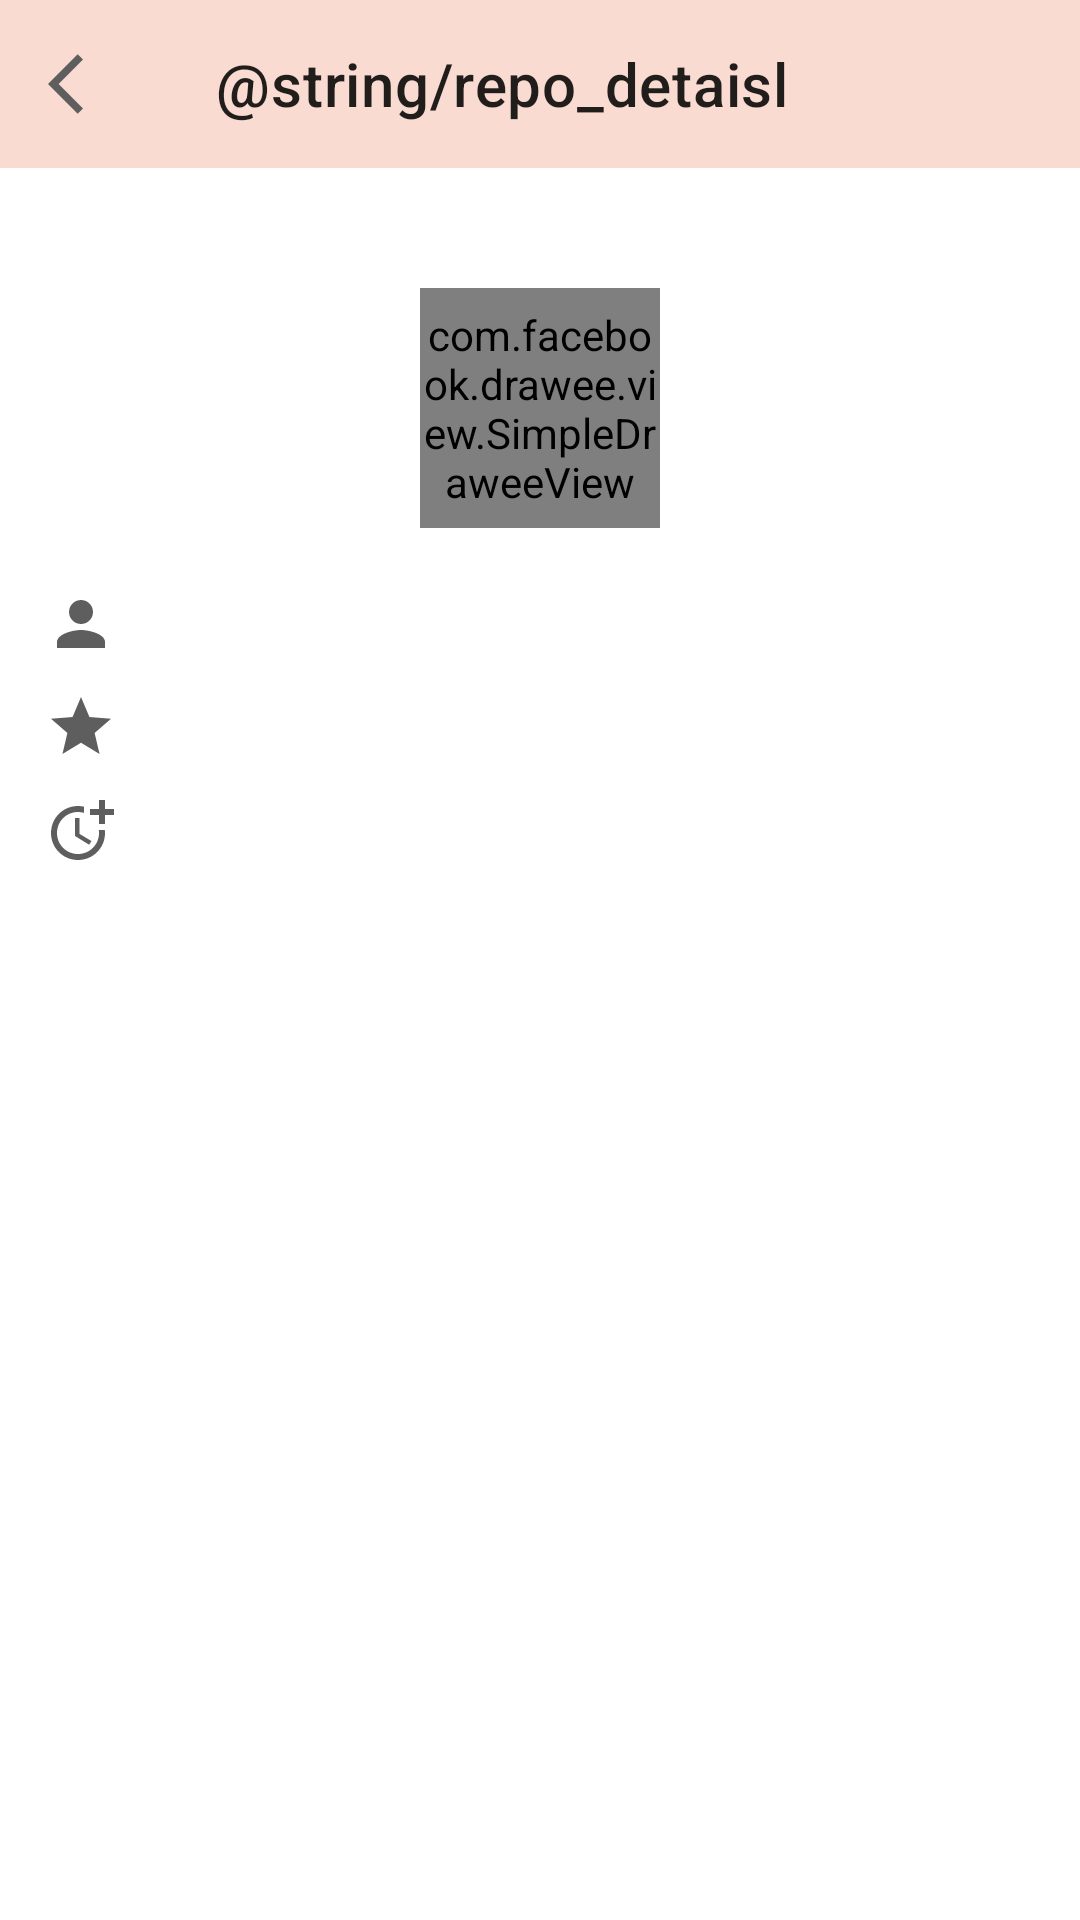

This screen was rendered from an Android layout file. Write that file and the resources it references.
<!-- AndroidManifest.xml: application theme Theme.GitGoogleRpo -->
<!-- res/layout/fragment_repository_details.xml -->
<?xml version="1.0" encoding="utf-8"?>
<FrameLayout xmlns:android="http://schemas.android.com/apk/res/android"
    xmlns:tools="http://schemas.android.com/tools"
    android:layout_width="match_parent"
    android:layout_height="match_parent"
    xmlns:app="http://schemas.android.com/apk/res-auto"
    tools:context=".ui.repositoryDetails.RepositoryDetailsFragment">

    <RelativeLayout
        android:layout_width="match_parent"
        android:layout_height="match_parent"
        android:orientation="vertical"
        >

        <com.google.android.material.appbar.AppBarLayout
            android:id="@+id/appBL"
            android:layout_width="match_parent"
            android:layout_height="wrap_content">
            <androidx.appcompat.widget.Toolbar
                android:id="@+id/toolbar"
                app:title="@string/repo_detaisl"
                app:navigationIcon="@drawable/ic_back"
                android:layout_width="match_parent"
                android:layout_height="wrap_content"/>

        </com.google.android.material.appbar.AppBarLayout>


        <com.facebook.drawee.view.SimpleDraweeView
            android:id="@+id/sd_image"
            android:layout_width="80dp"
            android:layout_height="80dp"
            app:roundedCornerRadius="10dp"
            app:backgroundImage="@color/light_orange"
            android:layout_below="@+id/appBL"
            android:layout_centerHorizontal="true"
            android:layout_marginTop="40dp"/>


        <TextView
            android:id="@+id/tv_name"
            android:layout_below="@+id/sd_image"
            android:layout_width="match_parent"
            android:layout_marginTop="20dp"
            android:layout_marginStart="15dp"
            android:layout_marginEnd="15dp"
            android:textSize="18sp"
            android:layout_height="wrap_content"
            app:drawableStartCompat="@drawable/ic_person" />

        <TextView
            android:id="@+id/tv_starcount"
            android:layout_below="@+id/tv_name"
            android:layout_width="match_parent"
            android:layout_marginTop="10dp"
            android:layout_marginStart="15dp"
            android:layout_marginEnd="15dp"
            android:textSize="18sp"
            android:layout_height="wrap_content"
            app:drawableStartCompat="@drawable/ic_star"/>


        <TextView
            android:id="@+id/tv_created_at"
            android:layout_below="@+id/tv_starcount"
            android:layout_marginStart="15dp"
            android:layout_marginEnd="15dp"
            android:layout_marginTop="10dp"
            android:layout_width="match_parent"
            android:textSize="18sp"
            android:layout_height="wrap_content"
            app:drawableStartCompat="@drawable/ic_time_create"/>

    </RelativeLayout>



</FrameLayout>
<!-- resources referenced by this layout -->
<resources>
  <color name="light_orange">#f9dbd2</color>
  <!-- drawable ic_back (drawable) -->
  <vector android:autoMirrored="true" android:height="24dp"
      android:tint="#5E5E5E" android:viewportHeight="24"
      android:viewportWidth="24" android:width="24dp" xmlns:android="http://schemas.android.com/apk/res/android">
      <path android:fillColor="@android:color/white" android:pathData="M11.67,3.87L9.9,2.1 0,12l9.9,9.9 1.77,-1.77L3.54,12z"/>
  </vector>
  <!-- drawable ic_person (drawable) -->
  <vector android:autoMirrored="true" android:height="24dp"
      android:tint="#5E5E5E" android:viewportHeight="24"
      android:viewportWidth="24" android:width="24dp" xmlns:android="http://schemas.android.com/apk/res/android">
      <path android:fillColor="@android:color/white" android:pathData="M12,12c2.21,0 4,-1.79 4,-4s-1.79,-4 -4,-4 -4,1.79 -4,4 1.79,4 4,4zM12,14c-2.67,0 -8,1.34 -8,4v2h16v-2c0,-2.66 -5.33,-4 -8,-4z"/>
  </vector>
  <!-- drawable ic_star (drawable) -->
  <vector android:autoMirrored="true" android:height="24dp"
      android:tint="#5E5E5E" android:viewportHeight="24"
      android:viewportWidth="24" android:width="24dp" xmlns:android="http://schemas.android.com/apk/res/android">
      <path android:fillColor="@android:color/white" android:pathData="M12,17.27L18.18,21l-1.64,-7.03L22,9.24l-7.19,-0.61L12,2 9.19,8.63 2,9.24l5.46,4.73L5.82,21z"/>
  </vector>
  <!-- drawable ic_time_create (drawable) -->
  <vector android:autoMirrored="true" android:height="24dp"
      android:tint="#5E5E5E" android:viewportHeight="24"
      android:viewportWidth="24" android:width="24dp" xmlns:android="http://schemas.android.com/apk/res/android">
      <path android:fillColor="@android:color/white" android:pathData="M10,8l0,6l4.7,2.9l0.8,-1.2l-4,-2.4l0,-5.3z"/>
      <path android:fillColor="@android:color/white" android:pathData="M17.92,12c0.05,0.33 0.08,0.66 0.08,1c0,3.9 -3.1,7 -7,7s-7,-3.1 -7,-7c0,-3.9 3.1,-7 7,-7c0.7,0 1.37,0.1 2,0.29V4.23C12.36,4.08 11.69,4 11,4c-5,0 -9,4 -9,9s4,9 9,9s9,-4 9,-9c0,-0.34 -0.02,-0.67 -0.06,-1H17.92z"/>
      <path android:fillColor="@android:color/white" android:pathData="M20,5l0,-3l-2,0l0,3l-3,0l0,2l3,0l0,3l2,0l0,-3l3,0l0,-2z"/>
  </vector>
  <style name="Theme.GitGoogleRpo" parent="Theme.MaterialComponents.DayNight.NoActionBar">
          
          <item name="colorPrimary">@color/light_orange</item>
          <item name="colorPrimaryVariant">@color/light_orange</item>
          <item name="colorOnPrimary">@color/white</item>
          
          <item name="colorSecondary">@color/black</item>
          <item name="colorSecondaryVariant">@color/teal_700</item>
          <item name="colorOnSecondary">@color/black</item>
          
          <item name="android:statusBarColor" tools:targetApi="l">?attr/colorPrimaryVariant</item>
          <item name="android:windowLightStatusBar">true</item>
  
          
      </style>
  <color name="white">#FFFFFFFF</color>
  <color name="black">#FF000000</color>
  <color name="teal_700">#FF018786</color>
</resources>
